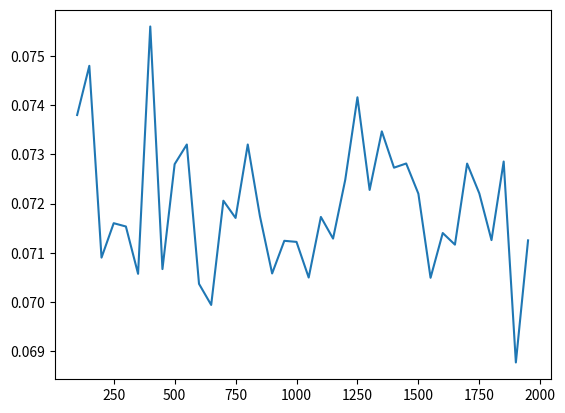

Source code (Python):
import numpy as np
import matplotlib.pyplot as plt

x = np.arange(100, 2000, 50)
y = [0.073800, 0.074800, 0.070900, 0.071600, 0.071533, 0.070571, 0.075600, 0.070667, 0.072800, 0.073200, 0.070367, 0.069938, 0.072057, 0.071707, 0.073200, 0.071741, 0.070578, 0.071242, 0.071220, 0.070495, 0.071727, 0.071287, 0.072483, 0.074160, 0.072277, 0.073467, 0.072729, 0.072814, 0.072200, 0.070490, 0.071400, 0.071164, 0.072812, 0.072206, 0.071256, 0.072854, 0.068768, 0.071251]
#print(x)

plt.plot(x, y)
plt.show()
